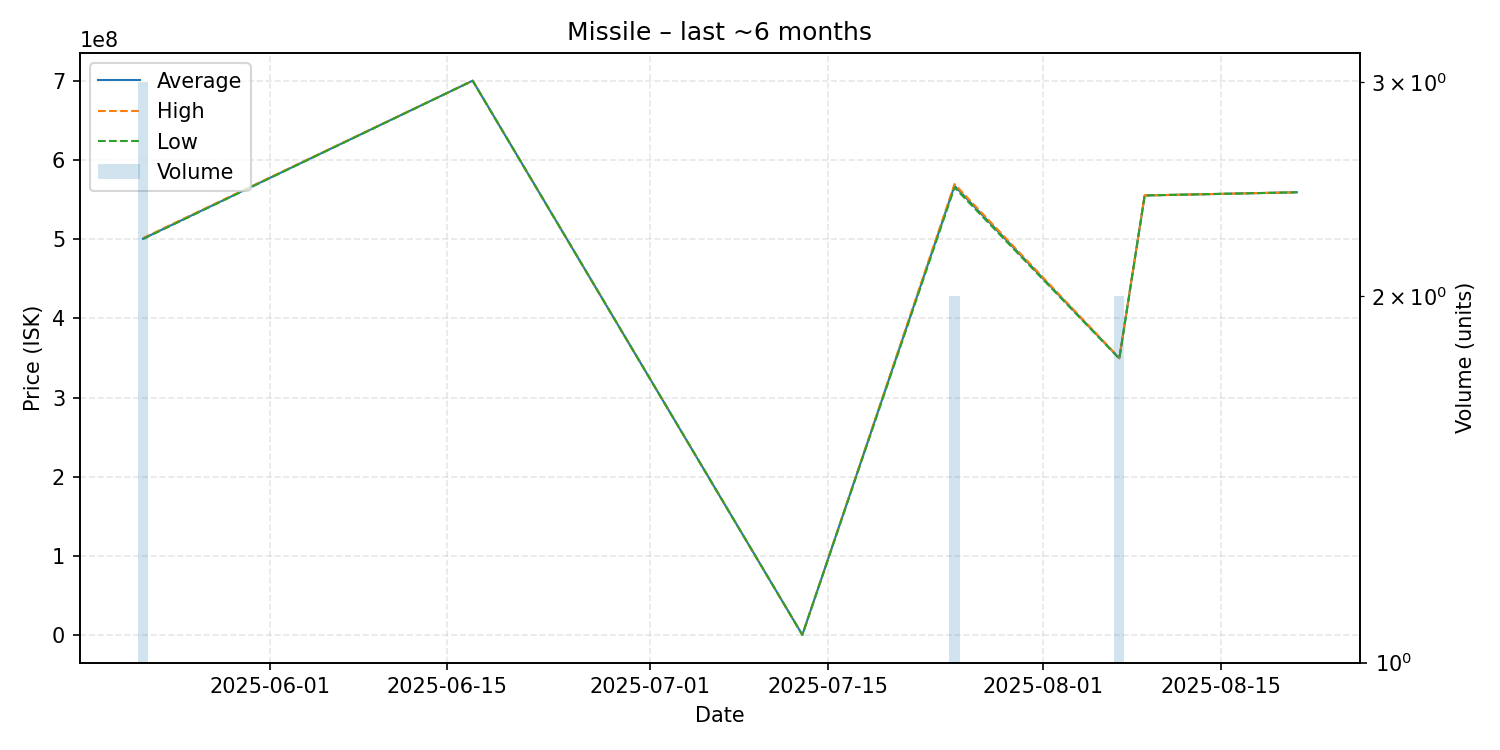

The file beside this chart, header and first rows:
date, average, highest, lowest, order_count, volume
2025-05-22, 500400000, 501200000, 500000000, 2, 3
2025-06-17, 699800000, 699800000, 699800000, 1, 1
2025-07-13, 500000, 500000, 500000, 1, 1
2025-07-25, 567200000, 569400000, 565000000, 2, 2
2025-08-07, 349500000, 350000000, 349000000, 2, 2
2025-08-09, 555000000, 555000000, 555000000, 1, 1
2025-08-21, 559000000, 559000000, 559000000, 1, 1
